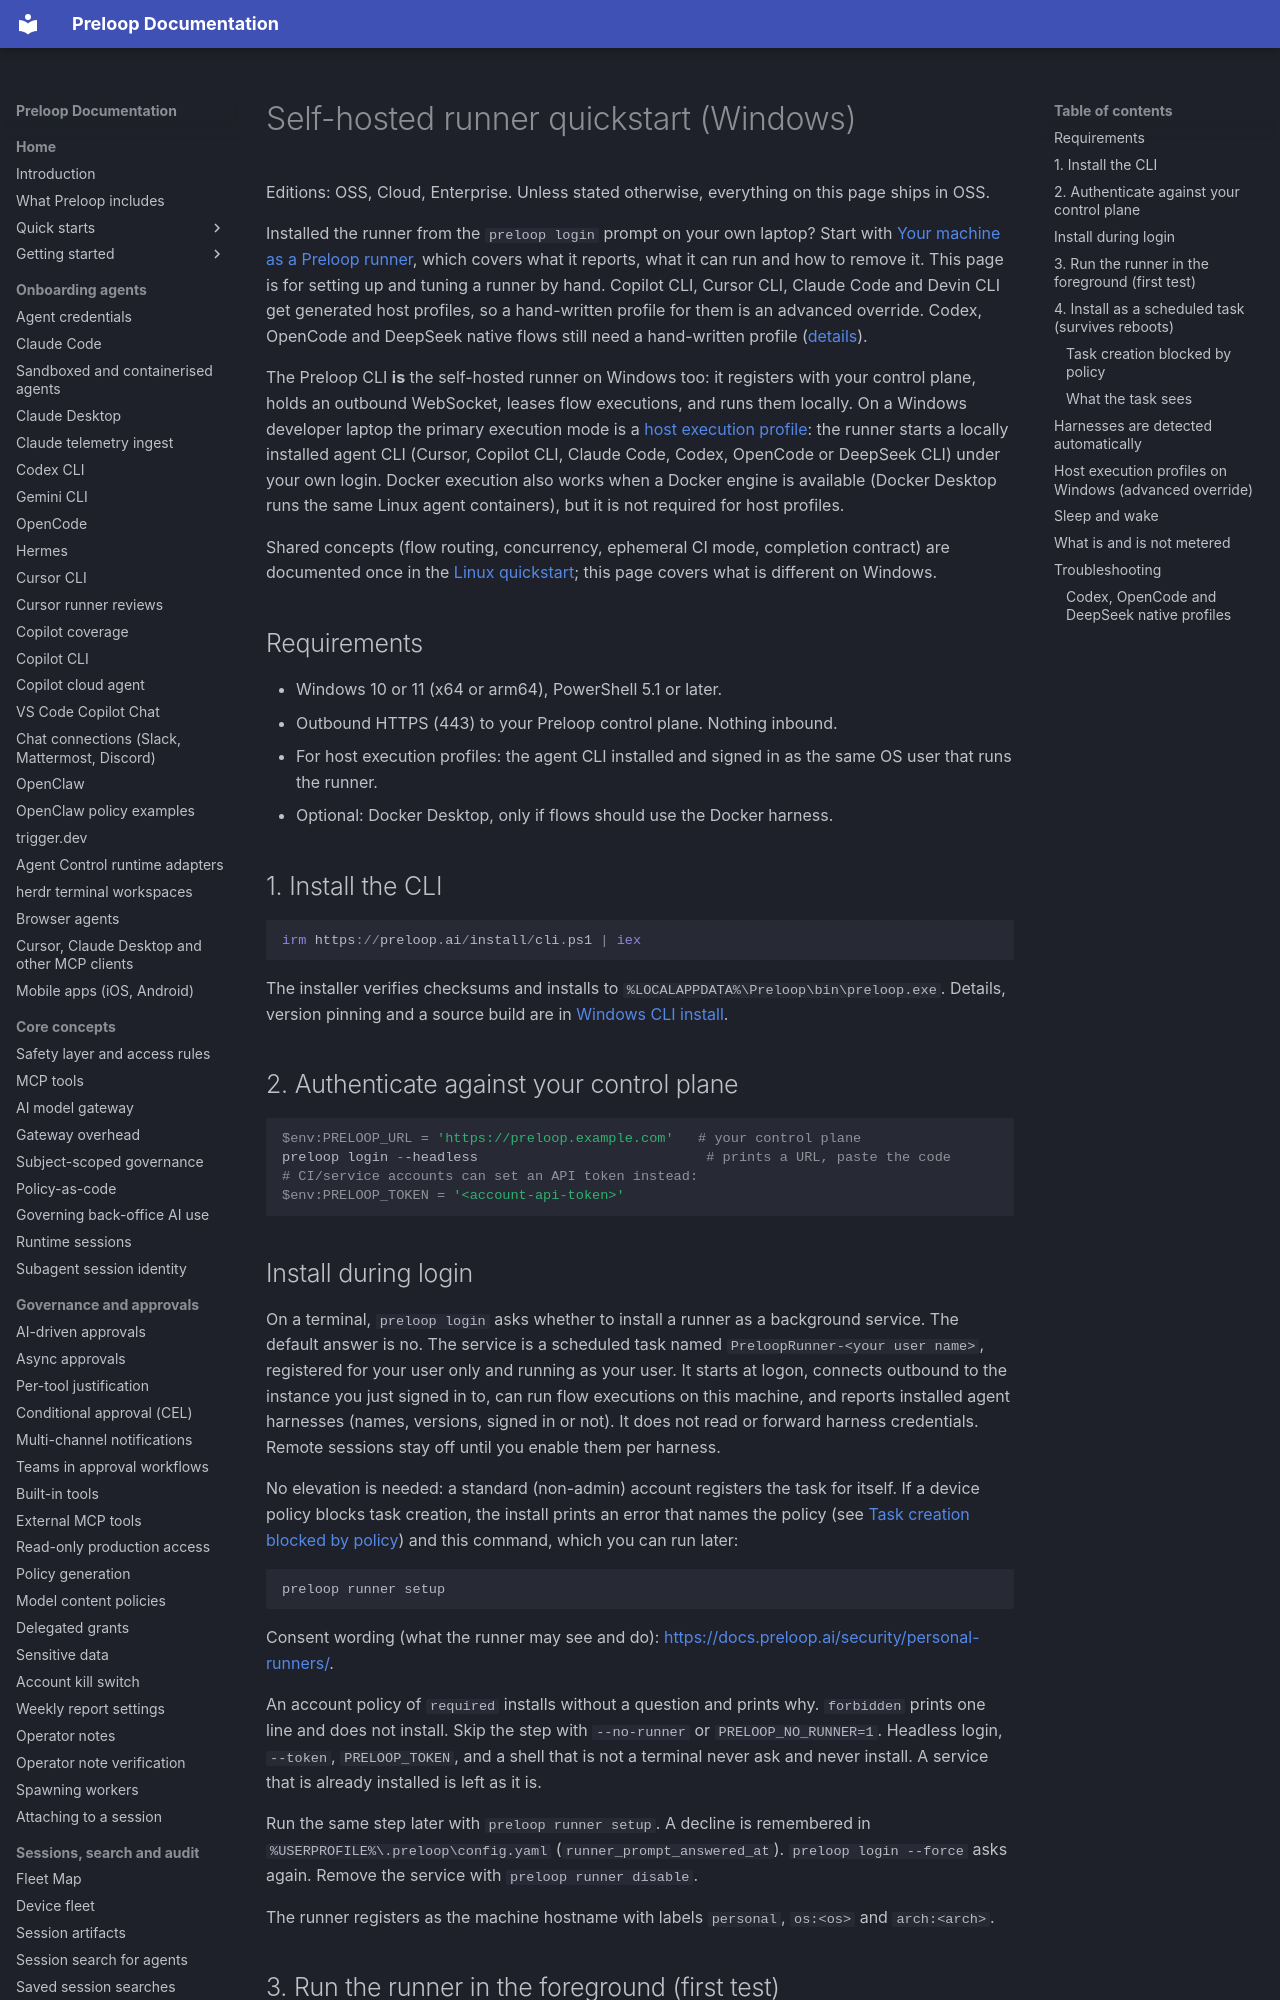

repository: preloop/preloop · page: guide/runners/quickstart-windows/index.html · generator: mkdocs

# Self-hosted runner quickstart (Windows)

Editions: OSS, Cloud, Enterprise. Unless stated otherwise, everything on this page ships in OSS.

Installed the runner from the `preloop login` prompt on your own laptop? Start with
[Your machine as a Preloop runner](your-machine.md), which covers what it
reports, what it can run and how to remove it. This page is for setting up
and tuning a runner by hand. Copilot CLI, Cursor CLI, Claude Code and Devin
CLI get generated host profiles, so a hand-written profile for them is an
advanced override. Codex, OpenCode and DeepSeek native flows still need a
hand-written profile ([details](quickstart-linux.md#codex-opencode-and-deepseek-native-profiles)).

The Preloop CLI **is** the self-hosted runner on Windows too: it registers
with your control plane, holds an outbound WebSocket, leases flow executions,
and runs them locally. On a Windows developer laptop the primary execution
mode is a [host execution profile](#host-execution-profiles-on-windows-advanced-override): the
runner starts a locally installed agent CLI (Cursor, Copilot CLI, Claude Code, Codex, OpenCode or DeepSeek CLI) under your
own login. Docker execution also works when a Docker engine is available
(Docker Desktop runs the same Linux agent containers), but it is not required
for host profiles.

Shared concepts (flow routing, concurrency, ephemeral CI mode, completion
contract) are documented once in the
[Linux quickstart](quickstart-linux.md); this page covers what is different
on Windows.

## Requirements

- Windows 10 or 11 (x64 or arm64), PowerShell 5.1 or later.
- Outbound HTTPS (443) to your Preloop control plane. Nothing inbound.
- For host execution profiles: the agent CLI installed and signed in as the
  same OS user that runs the runner.
- Optional: Docker Desktop, only if flows should use the Docker harness.

## 1. Install the CLI

```powershell
irm https://preloop.ai/install/cli.ps1 | iex
```

The installer verifies checksums and installs to
`%LOCALAPPDATA%\Preloop\bin\preloop.exe`. Details, version pinning and a
source build are in [Windows CLI install](../../windows-cli.md).

## 2. Authenticate against your control plane

```powershell
$env:PRELOOP_URL = 'https://preloop.example.com'   # your control plane
preloop login --headless                            # prints a URL, paste the code
# CI/service accounts can set an API token instead:
$env:PRELOOP_TOKEN = '<account-api-token>'
```

## Install during login

On a terminal, `preloop login` asks whether to install a runner as a
background service. The default answer is no. The service is a scheduled
task named `PreloopRunner-<your user name>`, registered for your user
only and running as your user. It starts at logon, connects outbound to
the instance you just signed in to, can run flow executions on this
machine, and reports installed agent harnesses (names, versions, signed
in or not). It does not read or forward harness credentials. Remote
sessions stay off until you enable them per harness.

No elevation is needed: a standard (non-admin) account registers the task
for itself. If a device policy blocks task creation, the install prints an
error that names the policy (see [Task creation blocked by
policy](#task-creation-blocked-by-policy)) and this command, which you can
run later:

```text
preloop runner setup
```

Consent wording (what the runner may see and do):
<https://docs.preloop.ai/security/personal-runners/>.

An account policy of `required` installs without a question and prints
why. `forbidden` prints one line and does not install. Skip the step with
`--no-runner` or `PRELOOP_NO_RUNNER=1`. Headless login, `--token`,
`PRELOOP_TOKEN`, and a shell that is not a terminal never ask and never
install. A service that is already installed is left as it is.

Run the same step later with `preloop runner setup`. A decline is
remembered in `%USERPROFILE%\.preloop\config.yaml`
(`runner_prompt_answered_at`). `preloop login --force` asks again. Remove
the service with `preloop runner disable`.

The runner registers as the machine hostname with labels `personal`,
`os:<os>` and `arch:<arch>`.

## 3. Run the runner in the foreground (first test)

```powershell
preloop runner fg --labels laptop --name $env:COMPUTERNAME
```

You should see `Connected. Waiting for jobs.` The runner stores its identity
in `%USERPROFILE%\.preloop\runner.json`; restarts resume the same runner.
Route a flow to it exactly as on Linux
([route a flow to the runner](quickstart-linux.md#4-route-a-flow-to-the-runner)).
